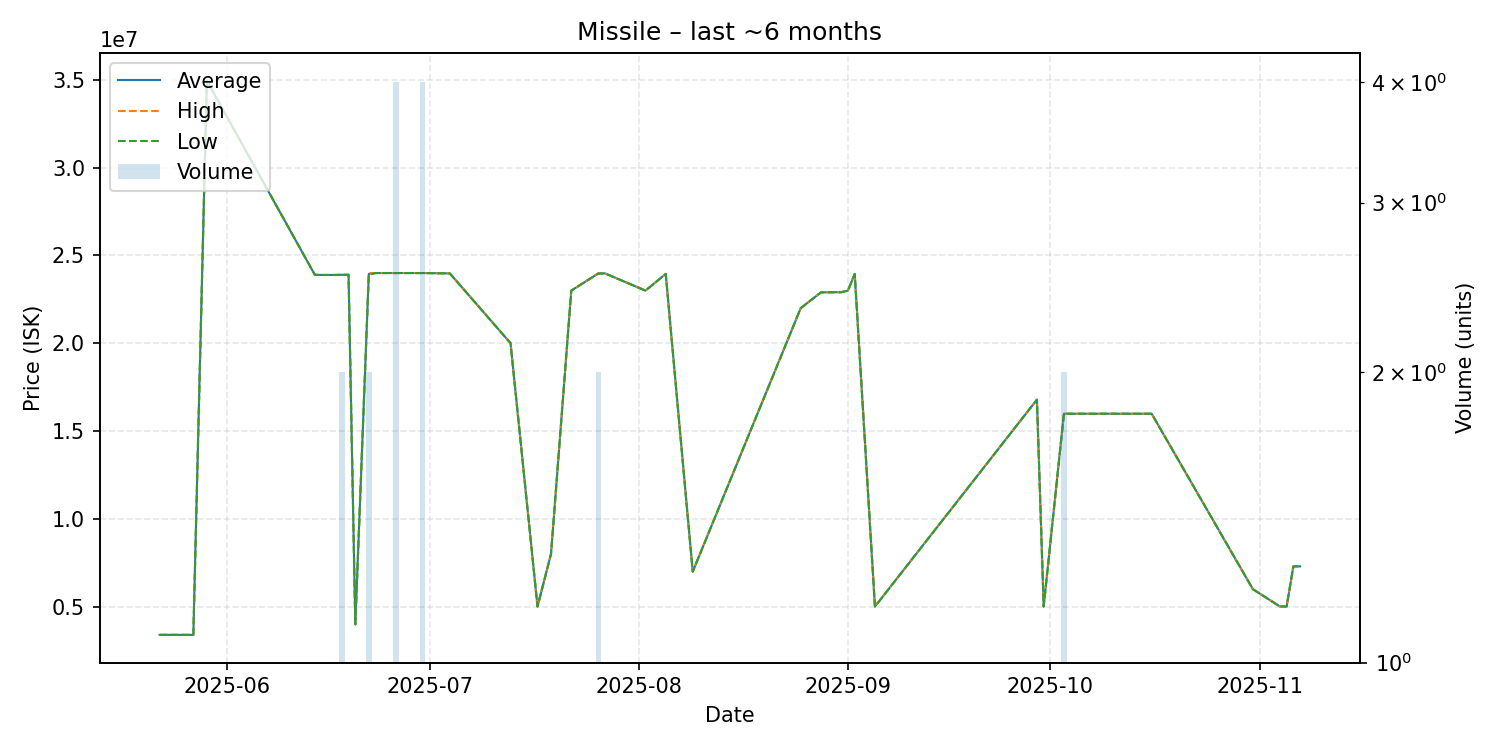

Values plotted in this chart, from the file beside it:
date, average, highest, lowest, order_count, volume
2025-05-22, 3401000, 3401000, 3401000, 1, 1
2025-05-27, 3400000, 3400000, 3400000, 1, 1
2025-05-29, 34950000, 34950000, 34950000, 1, 1
2025-06-14, 23900000, 23900000, 23900000, 1, 1
2025-06-15, 23890000, 23890000, 23890000, 1, 1
2025-06-17, 23890000, 23890000, 23890000, 1, 1
2025-06-18, 23900000, 23900000, 23900000, 2, 2
2025-06-19, 23900000, 23900000, 23900000, 1, 1
2025-06-20, 4001000, 4001000, 4001000, 1, 1
2025-06-22, 23950000, 24000000, 23900000, 2, 2
2025-06-23, 24000000, 24000000, 24000000, 1, 1
2025-06-26, 24000000, 24000000, 24000000, 2, 4
2025-06-30, 24000000, 24000000, 24000000, 1, 4
2025-07-04, 23980000, 23980000, 23980000, 1, 1
2025-07-13, 20010000, 20010000, 20010000, 1, 1
2025-07-17, 5010000, 5010000, 5010000, 1, 1
2025-07-19, 8011000, 8011000, 8011000, 1, 1
2025-07-22, 23000000, 23000000, 23000000, 1, 1
2025-07-26, 23975000, 23980000, 23970000, 2, 2
2025-07-27, 23980000, 23980000, 23980000, 1, 1
2025-08-02, 23000000, 23000000, 23000000, 1, 1
2025-08-05, 23950000, 23950000, 23950000, 1, 1
2025-08-09, 7000000, 7000000, 7000000, 1, 1
2025-08-25, 22000000, 22000000, 22000000, 1, 1
2025-08-28, 22900000, 22900000, 22900000, 1, 1
2025-08-31, 22910000, 22910000, 22910000, 1, 1
2025-09-01, 23000000, 23000000, 23000000, 1, 1
2025-09-02, 23950000, 23950000, 23950000, 1, 1
2025-09-05, 5012000, 5012000, 5012000, 1, 1
2025-09-29, 16790000, 16790000, 16790000, 1, 1
2025-09-30, 5012000, 5012000, 5012000, 1, 1
2025-10-03, 15990000, 15990000, 15990000, 2, 2
2025-10-08, 15990000, 15990000, 15990000, 1, 1
2025-10-09, 15990000, 15990000, 15990000, 1, 1
2025-10-16, 15990000, 15990000, 15990000, 1, 1
2025-10-31, 6000000, 6000000, 6000000, 1, 1
2025-11-04, 5017000, 5017000, 5017000, 1, 1
2025-11-05, 5017000, 5017000, 5017000, 1, 1
2025-11-06, 7300000, 7300000, 7300000, 1, 1
2025-11-07, 7300000, 7300000, 7300000, 1, 1
